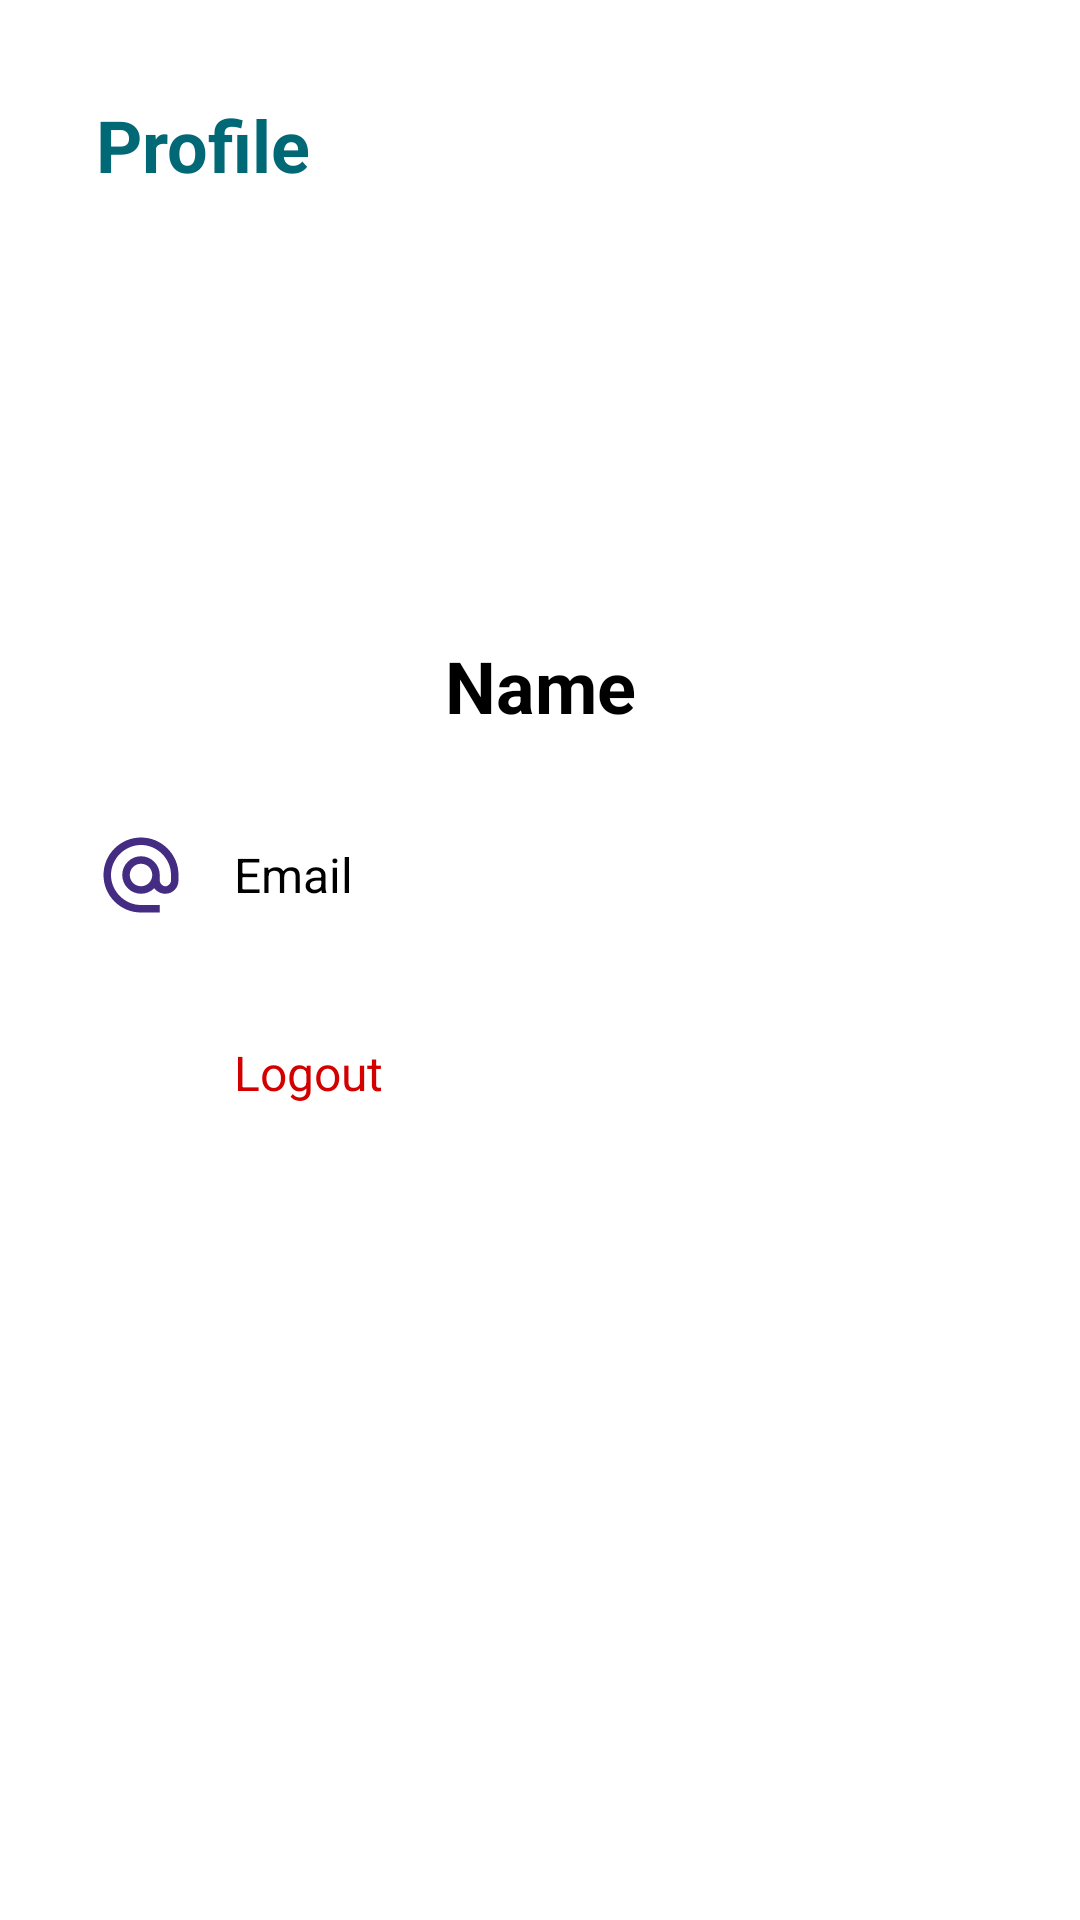

Android layout source for this screen:
<!-- AndroidManifest.xml: application theme Theme.AkuJuga -->
<!-- res/layout/fragment_profile.xml -->
<?xml version="1.0" encoding="utf-8"?>
<FrameLayout xmlns:android="http://schemas.android.com/apk/res/android"
    xmlns:app="http://schemas.android.com/apk/res-auto"
    xmlns:tools="http://schemas.android.com/tools"
    android:layout_width="match_parent"
    android:layout_height="match_parent"
    tools:context=".view.fragment.profile.ProfileFragment">

    <androidx.constraintlayout.widget.ConstraintLayout
        android:layout_width="match_parent"
        android:layout_height="match_parent"
        android:padding="16dp">

        <TextView
            android:id="@+id/profile"
            android:layout_width="wrap_content"
            android:layout_height="wrap_content"
            android:layout_margin="16dp"
            android:text="@string/title_profile"
            android:textColor="@color/green"
            android:textSize="24sp"
            android:textStyle="bold"
            app:layout_constraintStart_toStartOf="parent"
            app:layout_constraintTop_toTopOf="parent" />

        <ImageView
            android:id="@+id/profile_image"
            android:layout_width="100dp"
            android:layout_height="100dp"
            android:layout_marginTop="32dp"
            android:src="@drawable/baseline_account_circle"
            app:layout_constraintEnd_toEndOf="parent"
            app:layout_constraintStart_toStartOf="parent"
            app:layout_constraintTop_toBottomOf="@+id/profile" />

        <TextView
            android:id="@+id/username"
            android:layout_width="wrap_content"
            android:layout_height="wrap_content"
            android:text="@string/name"
            android:textStyle="bold"
            android:textSize="24sp"
            android:layout_marginTop="16dp"
            app:layout_constraintTop_toBottomOf="@id/profile_image"
            app:layout_constraintStart_toStartOf="parent"
            app:layout_constraintEnd_toEndOf="parent"
            android:layout_marginBottom="8dp"/>


        <LinearLayout
            android:id="@+id/email"
            android:layout_width="0dp"
            android:layout_height="wrap_content"
            android:orientation="horizontal"
            android:padding="16dp"
            android:layout_marginTop="16dp"
            android:background="?attr/selectableItemBackground"
            app:layout_constraintTop_toBottomOf="@id/username"
            app:layout_constraintStart_toStartOf="parent"
            app:layout_constraintEnd_toEndOf="parent">

            <ImageView
                android:layout_width="30dp"
                android:layout_height="30dp"
                android:src="@drawable/baseline_alternate_email_24"
                android:layout_gravity="center_vertical"
                android:layout_marginEnd="16dp"/>

            <TextView
                android:id="@+id/emailUser"
                android:layout_width="0dp"
                android:layout_height="wrap_content"
                android:text="@string/email"
                android:textSize="16sp"
                android:layout_gravity="center_vertical"
                android:layout_weight="1"/>
        </LinearLayout>

        <LinearLayout
            android:id="@+id/logout"
            android:layout_width="0dp"
            android:layout_height="wrap_content"
            android:layout_marginTop="4dp"
            android:orientation="horizontal"
            android:padding="16dp"
            app:layout_constraintEnd_toEndOf="parent"
            app:layout_constraintStart_toStartOf="parent"
            app:layout_constraintTop_toBottomOf="@id/email">

            <ImageView
                android:layout_width="30dp"
                android:layout_height="30dp"
                android:layout_gravity="center_vertical"
                android:layout_marginEnd="16dp"
                android:src="@drawable/baseline_logout_24" />

            <TextView
                android:layout_width="0dp"
                android:layout_height="wrap_content"
                android:layout_gravity="center_vertical"
                android:textColor="@color/red"
                android:layout_weight="1"
                android:text="@string/logout"
                android:textSize="16sp" />
        </LinearLayout>

    </androidx.constraintlayout.widget.ConstraintLayout>

</FrameLayout>
<!-- resources referenced by this layout -->
<resources>
  <color name="green">#016875</color>
  <color name="red">#D30000</color>
  <!-- drawable baseline_alternate_email_24 (drawable) -->
  <vector xmlns:android="http://schemas.android.com/apk/res/android"
      android:width="24dp"
      android:height="24dp"
      android:tint="@color/purple"
      android:viewportWidth="24"
      android:viewportHeight="24">
  
      <path
          android:fillColor="@android:color/white"
          android:pathData="M12,2C6.48,2 2,6.48 2,12s4.48,10 10,10h5v-2h-5c-4.34,0 -8,-3.66 -8,-8s3.66,-8 8,-8 8,3.66 8,8v1.43c0,0.79 -0.71,1.57 -1.5,1.57s-1.5,-0.78 -1.5,-1.57L17,12c0,-2.76 -2.24,-5 -5,-5s-5,2.24 -5,5 2.24,5 5,5c1.38,0 2.64,-0.56 3.54,-1.47 0.65,0.89 1.77,1.47 2.96,1.47 1.97,0 3.5,-1.6 3.5,-3.57L22,12c0,-5.52 -4.48,-10 -10,-10zM12,15c-1.66,0 -3,-1.34 -3,-3s1.34,-3 3,-3 3,1.34 3,3 -1.34,3 -3,3z" />
  
  </vector>
  <string name="email">Email</string>
  <string name="logout">Logout</string>
  <string name="name">Name</string>
  <string name="title_profile">Profile</string>
  <style name="Theme.AkuJuga" parent="Base.Theme.AkuJuga" />
  <color name="purple">#432C81</color>
  <style name="Base.Theme.AkuJuga" parent="Theme.Material3.DayNight">
          
          
          <item name="colorPrimary">@color/gray_dark</item>
          <item name="colorPrimaryVariant">@color/dark_purple</item>
          <item name="colorOnPrimary">@color/white</item>
          <item name="colorOnBackground">@color/white</item>
          <item name="android:windowBackground">@color/white</item>
          <item name="android:colorBackground">@color/light_green</item>
          <item name="android:textColor">@color/black</item>
      </style>
  <color name="gray_dark">#455A64</color>
  <color name="dark_purple">#6750a4</color>
  <color name="white">#FFFFFFFF</color>
  <color name="light_green">#4b514a</color>
  <color name="black">#FF000000</color>
</resources>
